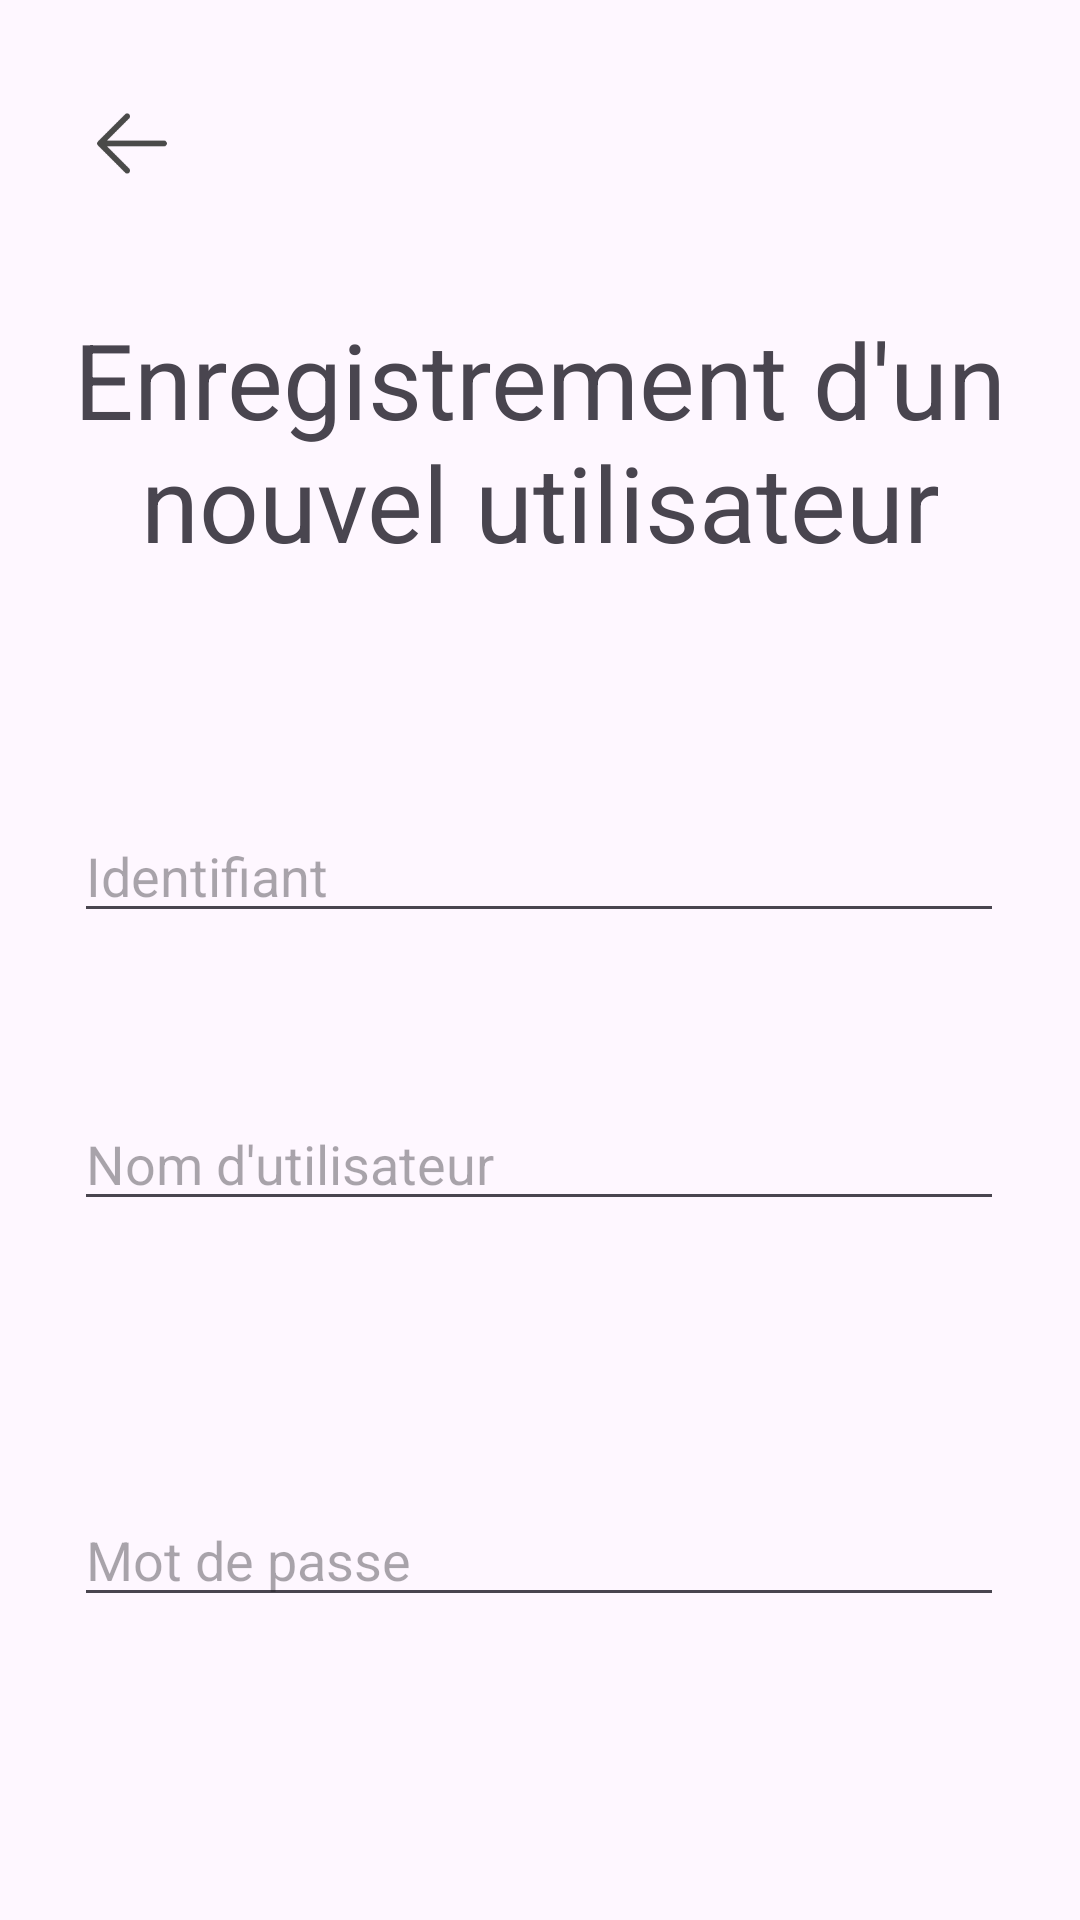

Write the Android layout XML for this screen, with the resource values it uses.
<!-- AndroidManifest.xml: application theme Theme.GestionCDIM -->
<!-- res/layout/activity_enre_user.xml -->
<?xml version="1.0" encoding="utf-8"?>
<androidx.constraintlayout.widget.ConstraintLayout xmlns:android="http://schemas.android.com/apk/res/android"
    xmlns:app="http://schemas.android.com/apk/res-auto"
    xmlns:tools="http://schemas.android.com/tools"
    android:layout_width="match_parent"
    android:layout_height="match_parent"
    tools:context=".EnreUserActivity">

    <TextView
        android:id="@+id/textView3"
        android:layout_width="356dp"
        android:layout_height="96dp"
        android:layout_marginTop="40dp"
        android:text="Enregistrement d'un nouvel utilisateur"
        android:textAlignment="center"
        android:textSize="35sp"
        app:layout_constraintEnd_toEndOf="parent"
        app:layout_constraintHorizontal_bias="0.49"
        app:layout_constraintStart_toStartOf="parent"
        app:layout_constraintTop_toBottomOf="@+id/backp" />

    <ImageView
        android:id="@+id/backp"
        android:layout_width="56sp"
        android:layout_height="31sp"
        android:layout_marginStart="16dp"
        android:layout_marginTop="32dp"
        app:layout_constraintStart_toStartOf="parent"
        app:layout_constraintTop_toTopOf="parent"
        app:srcCompat="@drawable/left" />

    <EditText
        android:id="@+id/prenpa"
        android:layout_width="310dp"
        android:layout_height="40dp"
        android:layout_marginTop="92dp"
        android:ems="10"
        android:hint="Mot de passe"
        android:inputType="text"
        app:layout_constraintEnd_toEndOf="parent"
        app:layout_constraintHorizontal_bias="0.495"
        app:layout_constraintStart_toStartOf="parent"
        app:layout_constraintTop_toBottomOf="@+id/nompa" />

    <EditText
        android:id="@+id/nompa"
        android:layout_width="310dp"
        android:layout_height="40dp"
        android:layout_marginTop="56dp"
        android:ems="10"
        android:hint="Nom d'utilisateur"
        android:inputType="text"
        app:layout_constraintEnd_toEndOf="parent"
        app:layout_constraintHorizontal_bias="0.495"
        app:layout_constraintStart_toStartOf="parent"
        app:layout_constraintTop_toBottomOf="@+id/idu" />

    <EditText
        android:id="@+id/idu"
        android:layout_width="310dp"
        android:layout_height="40dp"
        android:layout_marginTop="72dp"
        android:ems="10"
        android:hint="Identifiant"
        android:inputType="text"
        android:textColor="#8A8A8A"
        app:layout_constraintEnd_toEndOf="parent"
        app:layout_constraintHorizontal_bias="0.495"
        app:layout_constraintStart_toStartOf="parent"
        app:layout_constraintTop_toBottomOf="@+id/textView3" />

    <Button
        android:id="@+id/enregistrer"
        android:layout_width="151dp"
        android:layout_height="44dp"
        android:layout_marginStart="128dp"
        android:layout_marginTop="100dp"
        android:layout_marginEnd="132dp"
        android:text="Enregistrer"
        app:layout_constraintEnd_toEndOf="parent"
        app:layout_constraintHorizontal_bias="1.0"
        app:layout_constraintStart_toStartOf="parent"
        app:layout_constraintTop_toBottomOf="@+id/prenpa" />

    <TextView
        android:id="@+id/erroru"
        android:layout_width="wrap_content"
        android:layout_height="wrap_content"
        android:layout_marginStart="63dp"
        android:layout_marginTop="31dp"
        android:text="error"
        android:textColor="@color/error"
        android:visibility="invisible"
        app:layout_constraintStart_toStartOf="parent"
        app:layout_constraintTop_toBottomOf="@+id/prenpa" />
</androidx.constraintlayout.widget.ConstraintLayout>
<!-- resources referenced by this layout -->
<resources>
  <color name="error">#C52525</color>
  <!-- drawable left: png bitmap (drawable, 1502 bytes) -->
  <style name="Theme.GestionCDIM" parent="Base.Theme.GestionCDIM" />
  <style name="Base.Theme.GestionCDIM" parent="Theme.Material3.DayNight.NoActionBar">
          
          <item name="colorPrimary">@color/haut</item>
      </style>
  <color name="haut">#0064B1</color>
</resources>
